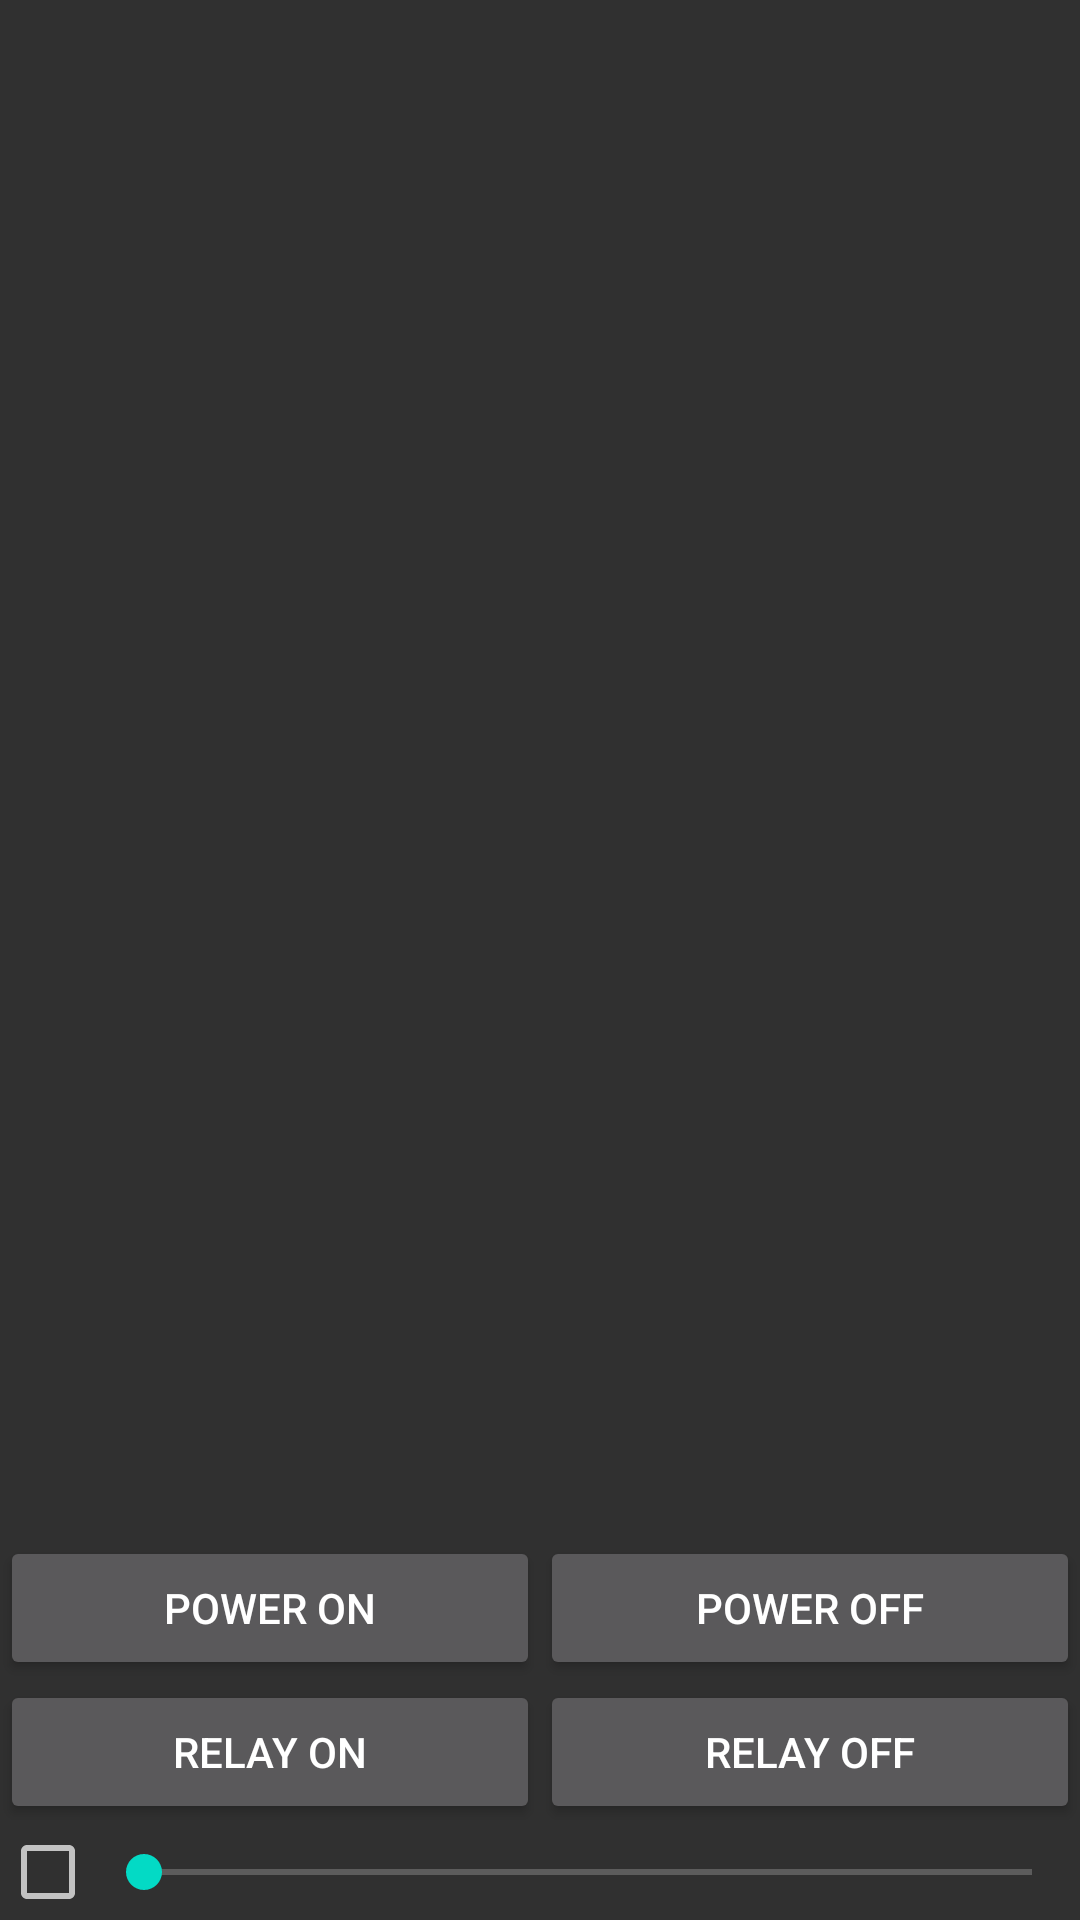

Layout XML and referenced resources for this Android screen:
<!-- AndroidManifest.xml: application theme AppTheme -->
<!-- res/layout/frag_control_main.xml -->
<?xml version="1.0" encoding="utf-8"?>
<RelativeLayout xmlns:android="http://schemas.android.com/apk/res/android"
				xmlns:tools="http://schemas.android.com/tools"
				android:layout_width="match_parent"
				android:layout_height="match_parent"
				tools:context=".gui.control.ControlActivity">

		<LinearLayout
			android:id="@+id/layPwm"
			android:orientation="horizontal"
			android:layout_width="match_parent"
			android:layout_height="wrap_content"
			android:layout_alignParentBottom="true"
			>

			<CheckBox
				android:id="@+id/cbPwmEnable"
				android:layout_width="wrap_content"
				android:layout_height="wrap_content"
				/>

			<SeekBar
				android:id="@+id/sbPwm"
				android:layout_width="0dp"
				android:layout_weight="1"
				android:layout_height="wrap_content"
				android:layout_gravity="center_vertical"
				/>
		</LinearLayout>

		<LinearLayout
			android:id="@+id/layRelay"
			android:orientation="horizontal"
			android:layout_width="match_parent"
			android:layout_height="wrap_content"
			android:layout_above="@id/layPwm"
			>

			<Button
				android:id="@+id/btnRelayOn"
				android:layout_width="0dp"
				android:layout_weight="1"
				android:layout_height="wrap_content"
				android:text="@string/control_relay_on"
				android:layout_gravity="center_vertical"/>

			<Button
				android:id="@+id/btnRelayOff"
				android:layout_width="0dp"
				android:layout_weight="1"
				android:layout_height="wrap_content"
				android:text="@string/control_relay_off"
				/>
		</LinearLayout>

		<LinearLayout
			android:id="@+id/layPower"
			android:orientation="horizontal"
			android:layout_width="match_parent"
			android:layout_height="wrap_content"
			android:layout_above="@id/layRelay"
			>

			<Button
				android:id="@+id/btnPwmOn"
				android:layout_width="0dp"
				android:layout_weight="1"
				android:layout_height="wrap_content"
				android:text="@string/control_power_on"
				android:layout_gravity="center_vertical"/>

			<Button
				android:id="@+id/btnPwmOff"
				android:layout_width="0dp"
				android:layout_weight="1"
				android:layout_height="wrap_content"
				android:text="@string/control_power_off"
				/>
		</LinearLayout>

		<ImageView
			android:id="@+id/imgLightBulb"
			android:layout_width="match_parent"
			android:layout_height="match_parent"
			android:src="@drawable/light_bulb_off"
			android:layout_above="@+id/layPower"
			android:layout_alignParentStart="true"
			android:layout_marginBottom="67dp" />




</RelativeLayout>
<!-- resources referenced by this layout -->
<resources>
  <string name="control_power_off">Power OFF</string>
  <string name="control_power_on">Power ON</string>
  <string name="control_relay_off">Relay OFF</string>
  <string name="control_relay_on">Relay ON</string>
  <style name="AppTheme" parent="Base.Theme.AppCompat">
  		<item name="colorPrimary">@color/colorPrimary</item>
  		<item name="colorPrimaryDark">@color/colorPrimaryDark</item>
  		<item name="colorAccent">@color/colorAccent</item>
  	</style>
  <!-- not gathered from this repository: default colours our renderer supplied (Android Studio template values) -->
  <color name="colorPrimary">#FF6200EE</color>
  <color name="colorPrimaryDark">#FF3700B3</color>
  <color name="colorAccent">#FF03DAC5</color>
</resources>
